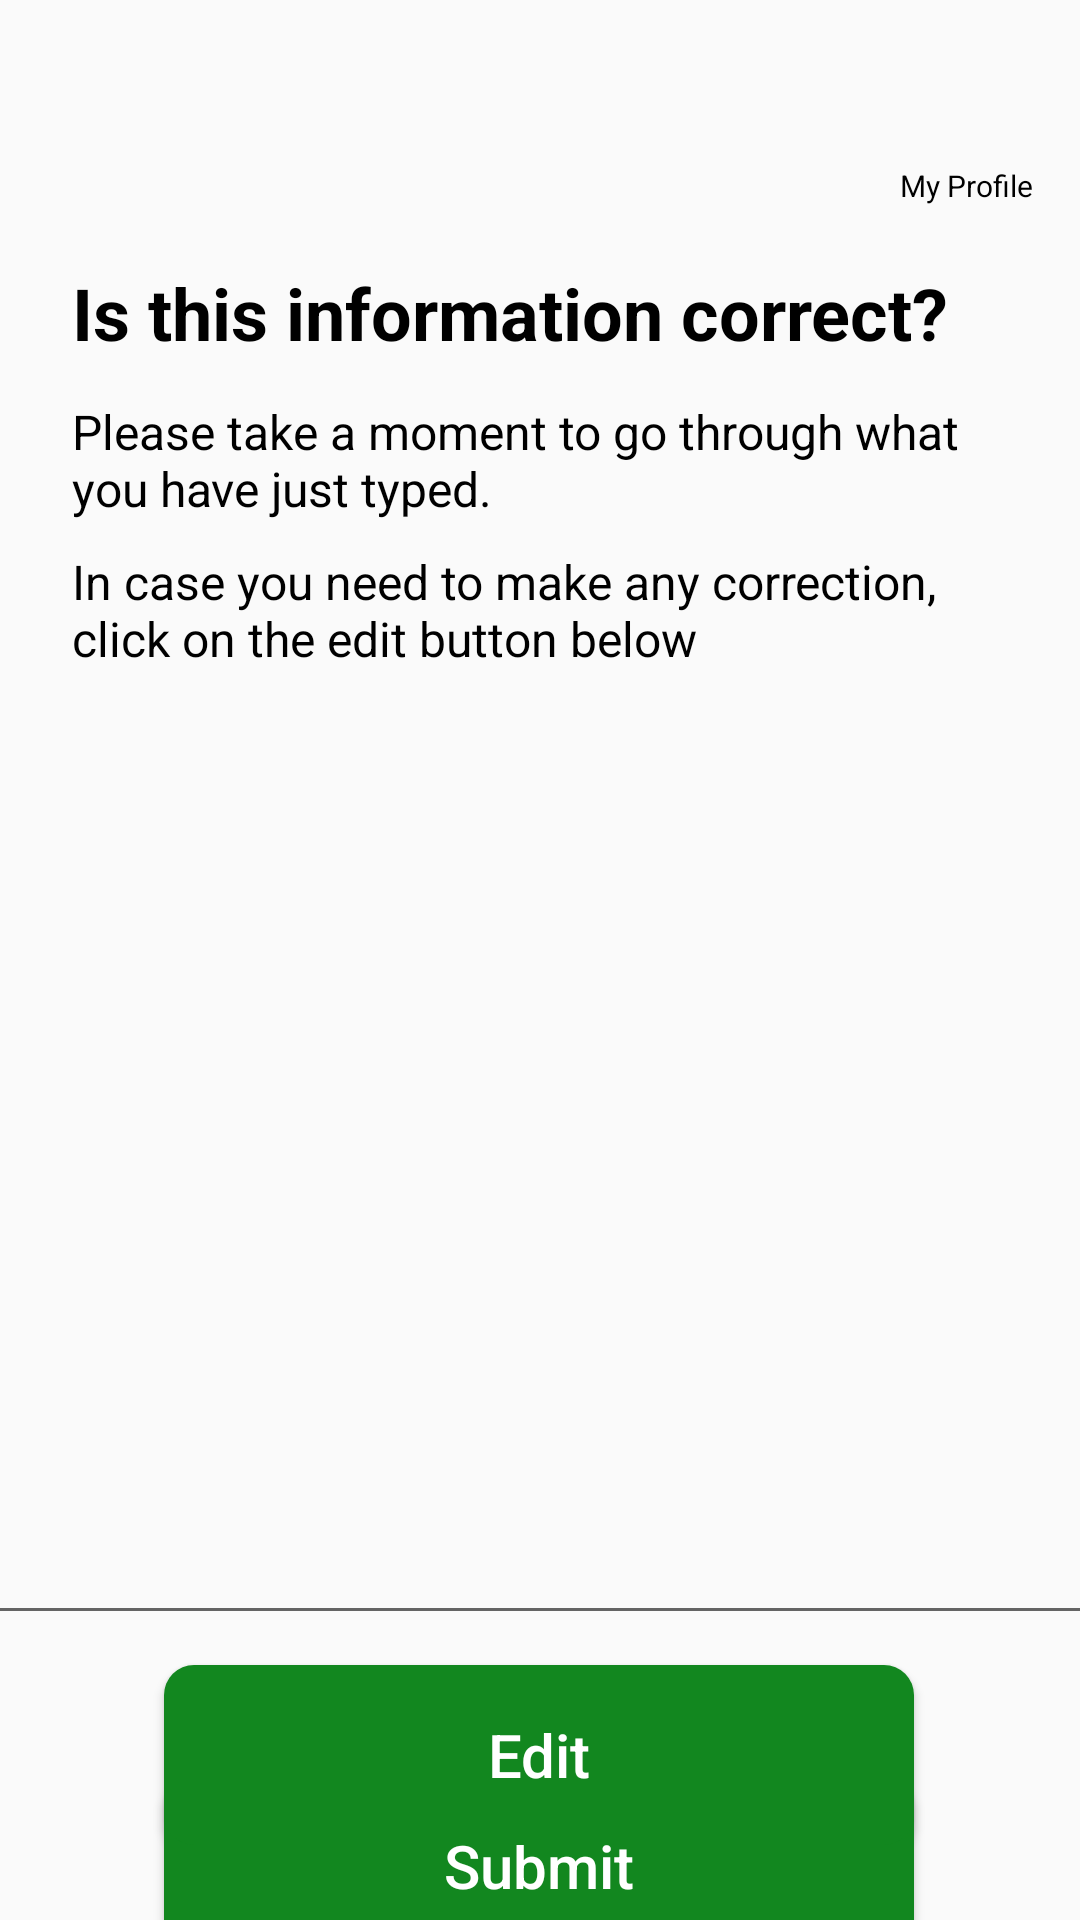

Here is an Android app screen rendered from its layout file. Give the layout XML and the strings, colors and styles it references.
<!-- AndroidManifest.xml: application theme AppTheme -->
<!-- res/layout/fragment_farm_help_upload.xml -->
<?xml version="1.0" encoding="utf-8"?>
<androidx.constraintlayout.widget.ConstraintLayout xmlns:android="http://schemas.android.com/apk/res/android"
    xmlns:app="http://schemas.android.com/apk/res-auto"
    xmlns:tools="http://schemas.android.com/tools"
    android:layout_width="match_parent"
    android:layout_height="match_parent"
    tools:context=".ui.farmhelp.FarmHelpUploadFragment">


    <LinearLayout
        android:id="@+id/linearLayout"
        android:layout_width="0dp"
        android:layout_height="88dp"
        app:layout_constraintEnd_toEndOf="parent"
        app:layout_constraintStart_toStartOf="parent"
        app:layout_constraintTop_toTopOf="parent">

        <androidx.constraintlayout.widget.ConstraintLayout
            android:layout_width="match_parent"
            android:layout_height="match_parent"
            android:layout_weight="1">

            <ImageView
                android:id="@+id/imageView"
                android:layout_width="260dp"
                android:layout_height="0dp"
                android:layout_weight="1"
                app:layout_constraintBottom_toBottomOf="parent"
                app:layout_constraintStart_toStartOf="parent"
                app:layout_constraintTop_toTopOf="parent"
                app:srcCompat="@drawable/farmhelp_logoo" />

            <ImageView
                android:id="@+id/imageView2"
                android:layout_width="33dp"
                android:layout_height="33dp"
                android:layout_marginTop="3dp"
                android:layout_marginRight="20dp"
                android:layout_weight="1"
                app:layout_constraintBottom_toTopOf="@+id/textView3"
                app:layout_constraintEnd_toEndOf="parent"
                app:layout_constraintTop_toTopOf="parent"
                app:srcCompat="@drawable/profile_selector" />

            <TextView
                android:id="@+id/textView3"
                android:layout_width="wrap_content"
                android:layout_height="wrap_content"
                android:layout_marginTop="-20dp"
                android:text="My Profile"
                android:textSize="10sp"
                app:layout_constraintBottom_toBottomOf="parent"
                app:layout_constraintEnd_toEndOf="@+id/imageView2"
                app:layout_constraintHorizontal_bias="0.636"
                app:layout_constraintStart_toStartOf="@+id/imageView2"
                app:layout_constraintTop_toBottomOf="@+id/imageView2" />
        </androidx.constraintlayout.widget.ConstraintLayout>

    </LinearLayout>


    <TextView
        android:id="@+id/textView2"
        android:layout_width="0dp"
        android:layout_height="45dp"
        android:layout_marginStart="24dp"
        android:layout_marginEnd="24dp"
        android:gravity="top"
        android:text="Is this information correct?"
        android:textColor="@color/black"
        android:textSize="24dp"
        android:textStyle="bold"
        app:layout_constraintEnd_toEndOf="parent"
        app:layout_constraintHorizontal_bias="0.0"
        app:layout_constraintStart_toStartOf="parent"
        app:layout_constraintTop_toBottomOf="@+id/linearLayout" />

    <TextView
        android:id="@+id/textView"
        android:layout_width="0dp"
        android:layout_height="50dp"
        android:text="Please take a moment to go through what you have just typed."
        android:textColor="@color/black"
        android:textSize="16dp"
        app:layout_constraintBottom_toTopOf="@+id/textView1"
        app:layout_constraintEnd_toEndOf="@+id/textView2"
        app:layout_constraintStart_toStartOf="@+id/textView2"
        app:layout_constraintTop_toBottomOf="@+id/textView2" />

    <TextView
        android:id="@+id/textView1"
        android:layout_width="0dp"
        android:layout_height="61dp"
        android:text="In case you need to make any correction, click on the edit button below"
        android:textColor="@color/black"
        android:textSize="16dp"
        app:layout_constraintEnd_toEndOf="@+id/textView"
        app:layout_constraintStart_toStartOf="@+id/textView"
        app:layout_constraintTop_toBottomOf="@+id/textView" />


    <Button
        android:id="@+id/edit"
        android:layout_width="250dp"
        android:layout_height="60dp"
        android:layout_marginTop="5dp"
        android:layout_marginBottom="16dp"
        android:background="@drawable/custom_button"
        android:text="Submit"
        android:textAllCaps="false"
        android:textColor="@color/white"
        android:textSize="20sp"
        app:layout_constraintBottom_toBottomOf="parent"
        app:layout_constraintEnd_toEndOf="parent"
        app:layout_constraintHorizontal_bias="0.496"
        app:layout_constraintStart_toStartOf="parent"
        app:layout_constraintTop_toBottomOf="@+id/upload" />

    <Button
        android:id="@+id/upload"
        android:layout_width="250dp"
        android:layout_height="60dp"
        android:layout_marginTop="10dp"
        android:background="@drawable/custom_button"
        android:text="Edit"
        android:textAllCaps="false"
        android:textColor="@color/white"
        android:textSize="20sp"
        app:layout_constraintEnd_toEndOf="parent"
        app:layout_constraintHorizontal_bias="0.496"
        app:layout_constraintStart_toStartOf="parent"
        app:layout_constraintTop_toBottomOf="@+id/editTextTextMultiLine2" />

    <EditText
        android:id="@+id/editTextTextMultiLine2"
        android:layout_width="375dp"
        android:layout_height="301dp"
        android:ems="10"
        android:gravity="start|top"
        android:inputType="textMultiLine"
        app:layout_constraintEnd_toEndOf="@+id/textView1"
        app:layout_constraintStart_toStartOf="@+id/textView1"
        app:layout_constraintTop_toBottomOf="@+id/textView1" />
</androidx.constraintlayout.widget.ConstraintLayout>
<!-- resources referenced by this layout -->
<resources>
  <color name="black">#FF000000</color>
  <color name="white">#FFFFFFFF</color>
  <!-- drawable custom_button (drawable) -->
  <?xml version="1.0" encoding="utf-8"?>
  <shape xmlns:android="http://schemas.android.com/apk/res/android" android:shape="rectangle">
  
      <solid android:color="#12871f"/>
      <corners android:radius="10dp"/>
  
  </shape>
  <!-- drawable farmhelp_logoo: png bitmap (drawable-v24, 33859 bytes) -->
  <!-- drawable profile_selector (drawable) -->
  <?xml version="1.0" encoding="utf-8"?>
  <selector xmlns:android="http://schemas.android.com/apk/res/android">
      <item android:drawable="@drawable/profile" android:state_checked="true"/>
      <item android:drawable="@drawable/profile" android:state_checked="false"/>
  </selector>
  <style name="AppTheme" parent="Theme.AppCompat.Light.NoActionBar">
          <item name="colorPrimary">@color/white</item>
          <item name="colorPrimaryVariant">@color/white</item>
          <item name="colorOnPrimary">@color/black</item>
          <item name="windowActionBar">false</item>
          <item name="windowNoTitle">true</item>
          <item name="android:statusBarColor" tools:targetApi="l">?attr/colorPrimaryVariant</item>
          <item name="android:textColor">@color/black</item>
  
      </style>
</resources>
